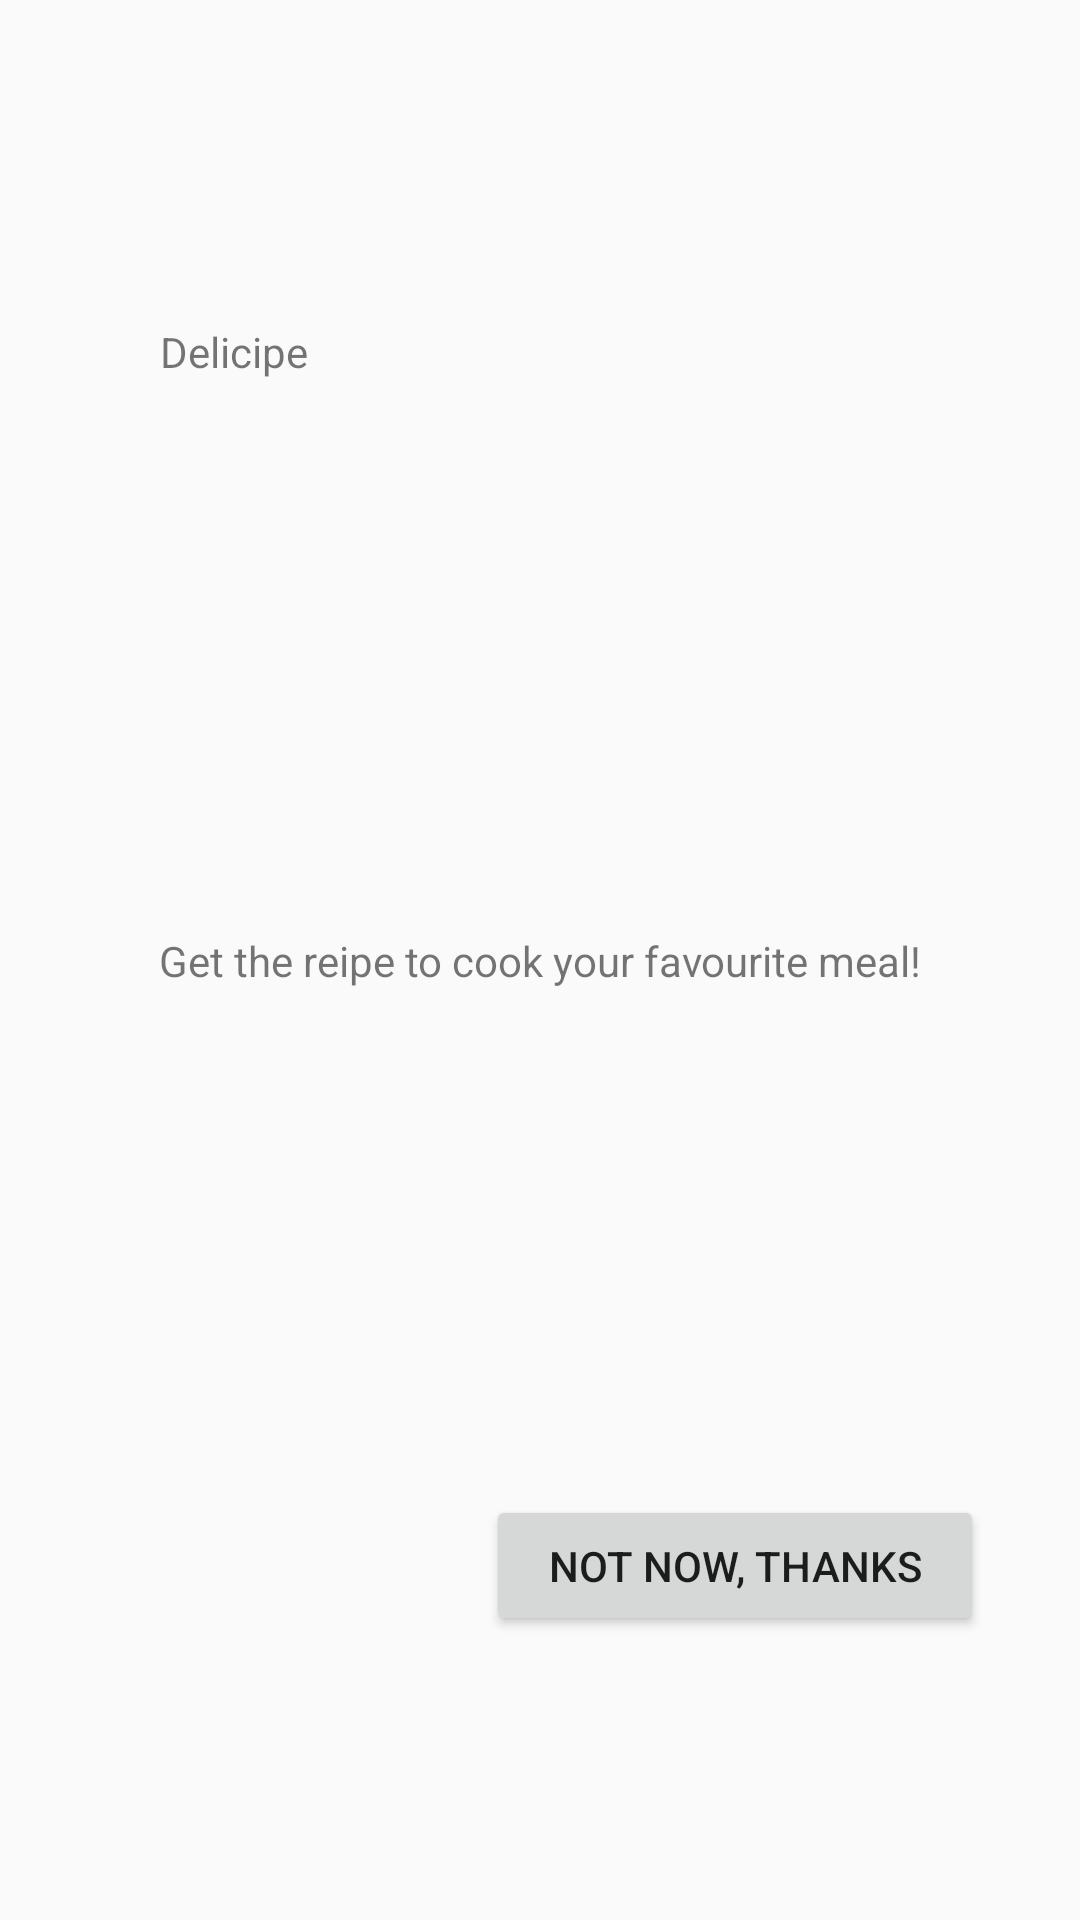

Write the Android layout XML for this screen, with the resource values it uses.
<!-- AndroidManifest.xml: application theme AppTheme -->
<!-- res/layout/activity_main.xml -->
<?xml version="1.0" encoding="utf-8"?>
<android.support.constraint.ConstraintLayout xmlns:android="http://schemas.android.com/apk/res/android"
    xmlns:app="http://schemas.android.com/apk/res-auto"
    xmlns:tools="http://schemas.android.com/tools"
    android:layout_width="match_parent"
    android:layout_height="match_parent"
    tools:context=".MainActivity">


    <TextView
        android:id="@+id/textView1"
        android:layout_width="wrap_content"
        android:layout_height="28dp"
        android:layout_marginStart="8dp"
        android:layout_marginLeft="8dp"
        android:layout_marginTop="8dp"
        android:layout_marginEnd="8dp"
        android:layout_marginRight="8dp"
        android:layout_marginBottom="8dp"
        android:text="Delicipe"
        app:layout_constraintBottom_toBottomOf="parent"
        app:layout_constraintEnd_toEndOf="parent"
        app:layout_constraintHorizontal_bias="0.154"
        app:layout_constraintStart_toStartOf="parent"
        app:layout_constraintTop_toTopOf="parent"
        app:layout_constraintVertical_bias="0.167" />

    <TextView
        android:id="@+id/textView5"
        android:layout_width="wrap_content"
        android:layout_height="wrap_content"
        android:layout_marginStart="8dp"
        android:layout_marginLeft="8dp"
        android:layout_marginTop="8dp"
        android:layout_marginEnd="8dp"
        android:layout_marginRight="8dp"
        android:layout_marginBottom="8dp"
        android:text="Get the reipe to cook your favourite meal!"
        app:layout_constraintBottom_toBottomOf="parent"
        app:layout_constraintEnd_toEndOf="parent"
        app:layout_constraintStart_toStartOf="parent"
        app:layout_constraintTop_toTopOf="parent" />

    <Button
        android:id="@+id/browseButton"
        android:layout_width="166dp"
        android:layout_height="47dp"
        android:layout_marginStart="8dp"
        android:layout_marginLeft="8dp"
        android:layout_marginTop="8dp"
        android:layout_marginEnd="8dp"
        android:layout_marginRight="8dp"
        android:layout_marginBottom="8dp"
        android:text="Not now, thanks"
        app:layout_constraintBottom_toBottomOf="parent"
        app:layout_constraintEnd_toEndOf="parent"
        app:layout_constraintHorizontal_bias="0.866"
        app:layout_constraintStart_toStartOf="parent"
        app:layout_constraintTop_toTopOf="parent"
        app:layout_constraintVertical_bias="0.85" />
</android.support.constraint.ConstraintLayout>
<!-- resources referenced by this layout -->
<resources>
  <style name="AppTheme" parent="Theme.AppCompat.DayNight.DarkActionBar">
          
          <item name="colorPrimary">@color/colorPrimary</item>
          <item name="colorPrimaryDark">@color/colorPrimaryDark</item>
          <item name="colorAccent">@color/colorAccent</item>
      </style>
  <color name="colorPrimary">#4CAF50</color>
  <color name="colorPrimaryDark">#388E3C</color>
  <color name="colorAccent">#C8E6C9</color>
</resources>
